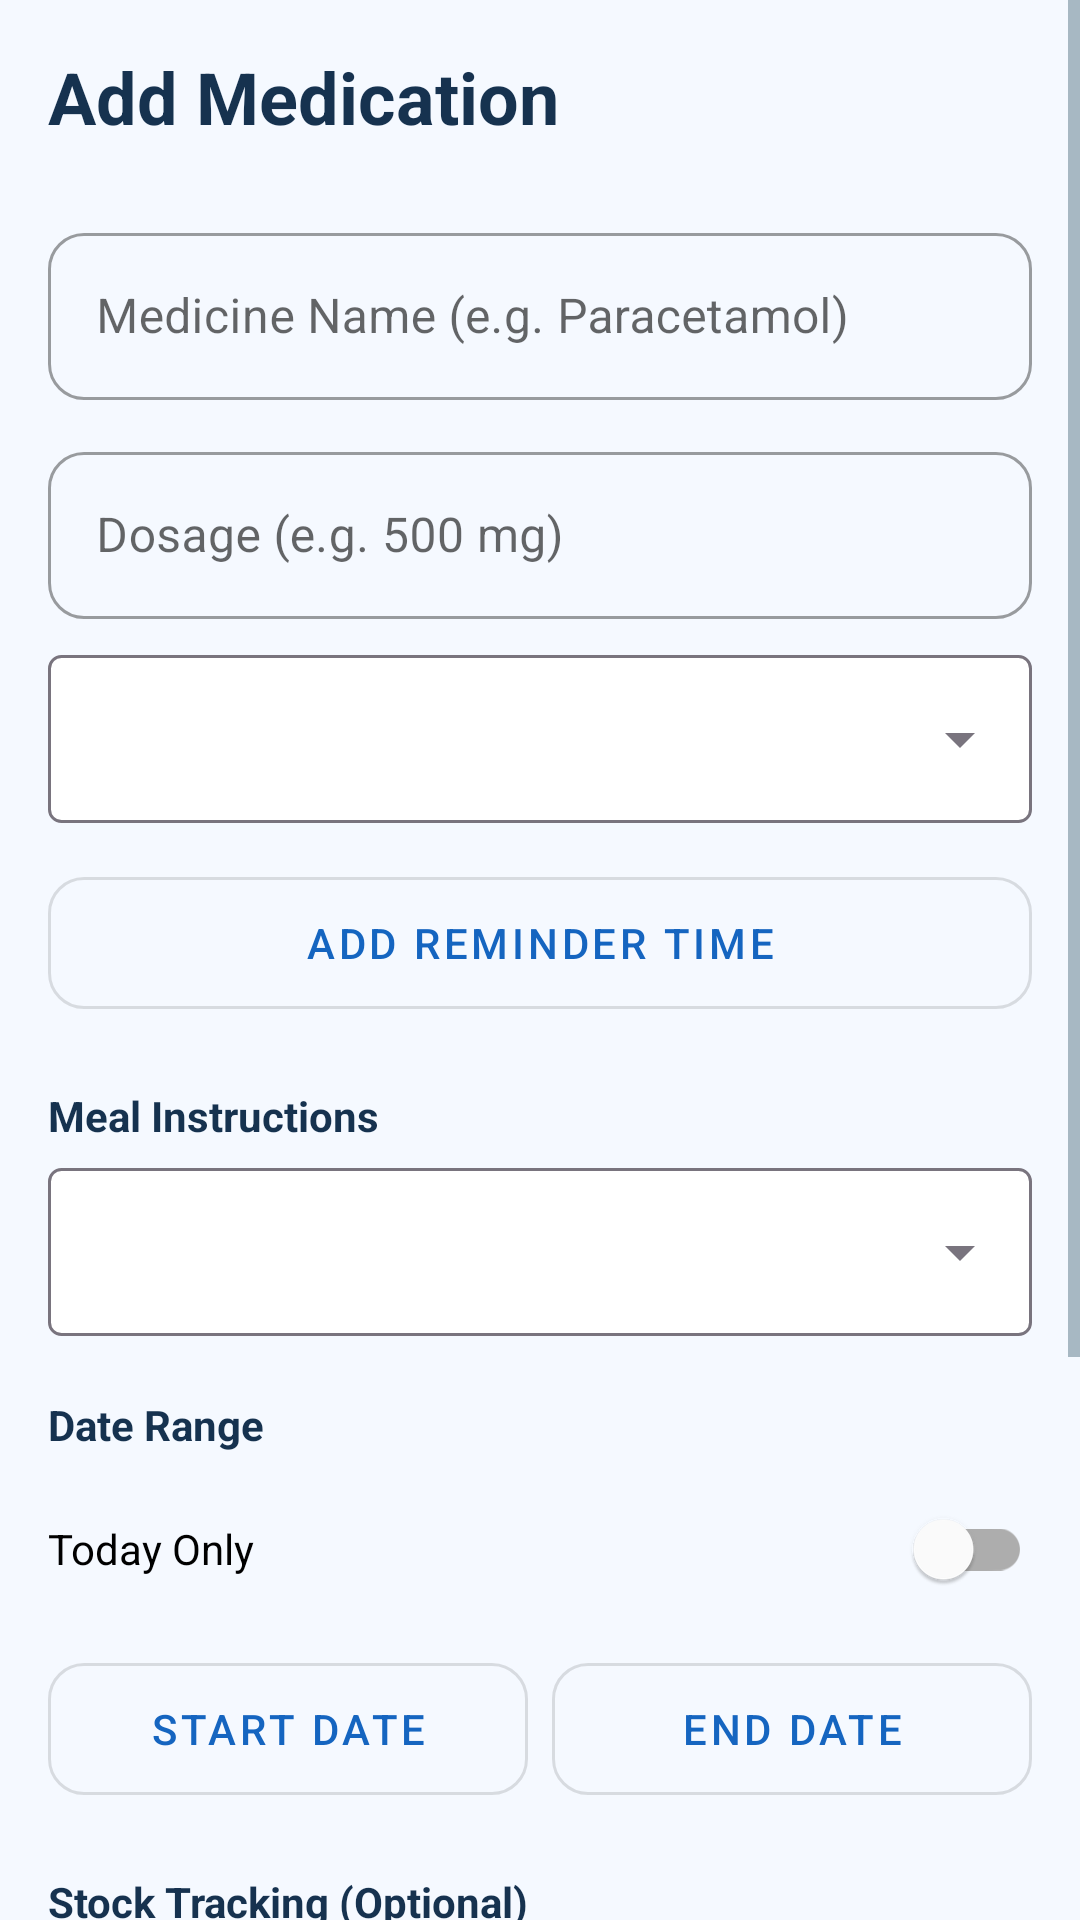

Here is an Android app screen rendered from its layout file. Give the layout XML and the strings, colors and styles it references.
<!-- AndroidManifest.xml: application theme Theme.MediRemind -->
<!-- res/layout/activity_add_medicine.xml -->
<?xml version="1.0" encoding="utf-8"?>
<ScrollView xmlns:android="http://schemas.android.com/apk/res/android"
    xmlns:app="http://schemas.android.com/apk/res-auto"
    android:layout_width="match_parent"
    android:layout_height="match_parent"
    android:fillViewport="true"
    android:background="@color/background">

    <LinearLayout
        android:layout_width="match_parent"
        android:layout_height="wrap_content"
        android:orientation="vertical"
        android:padding="16dp">

        <TextView
            android:layout_width="match_parent"
            android:layout_height="wrap_content"
            android:text="Add Medication"
            android:textSize="24sp"
            android:textStyle="bold"
            android:textColor="@color/primary_text"
            android:layout_marginBottom="24dp" />

        <com.google.android.material.textfield.TextInputLayout
            android:layout_width="match_parent"
            android:layout_height="wrap_content"
            style="@style/Widget.MaterialComponents.TextInputLayout.OutlinedBox"
            app:boxCornerRadiusTopStart="12dp"
            app:boxCornerRadiusTopEnd="12dp"
            app:boxCornerRadiusBottomStart="12dp"
            app:boxCornerRadiusBottomEnd="12dp"
            android:layout_marginBottom="12dp">
            <com.google.android.material.textfield.TextInputEditText
                android:id="@+id/etMedicineName"
                android:layout_width="match_parent"
                android:layout_height="wrap_content"
                android:hint="Medicine Name (e.g. Paracetamol)" />
        </com.google.android.material.textfield.TextInputLayout>

        <com.google.android.material.textfield.TextInputLayout
            android:layout_width="match_parent"
            android:layout_height="wrap_content"
            style="@style/Widget.MaterialComponents.TextInputLayout.OutlinedBox"
            app:boxCornerRadiusTopStart="12dp"
            app:boxCornerRadiusTopEnd="12dp"
            app:boxCornerRadiusBottomStart="12dp"
            app:boxCornerRadiusBottomEnd="12dp"
            android:layout_marginBottom="12dp">
            <com.google.android.material.textfield.TextInputEditText
                android:id="@+id/etDosage"
                android:layout_width="match_parent"
                android:layout_height="wrap_content"
                android:hint="Dosage (e.g. 500 mg)" />
        </com.google.android.material.textfield.TextInputLayout>

        <Spinner
            android:id="@+id/spinnerType"
            android:layout_width="match_parent"
            android:layout_height="56dp"
            android:layout_marginBottom="12dp"
            android:paddingHorizontal="16dp"
            android:background="@drawable/bg_spinner_modern" />

        <com.google.android.material.button.MaterialButton
            android:id="@+id/tvSelectTime"
            style="@style/Widget.MaterialComponents.Button.OutlinedButton"
            android:layout_width="match_parent"
            android:layout_height="56dp"
            app:cornerRadius="12dp"
            app:icon="@drawable/ic_add_modern"
            app:iconGravity="textStart"
            android:text="ADD REMINDER TIME"
            android:layout_marginBottom="12dp" />
            
        
        <TextView
            android:layout_width="match_parent"
            android:layout_height="wrap_content"
            android:text="Meal Instructions"
            android:textColor="@color/primary_text"
            android:textStyle="bold"
            android:layout_marginTop="8dp"
            android:layout_marginBottom="8dp"/>
            
        <Spinner
            android:id="@+id/spinnerMeal"
            android:layout_width="match_parent"
            android:layout_height="56dp"
            android:layout_marginBottom="12dp"
            android:paddingHorizontal="16dp"
            android:background="@drawable/bg_spinner_modern" />
            
        
        <TextView
            android:layout_width="match_parent"
            android:layout_height="wrap_content"
            android:text="Date Range"
            android:textColor="@color/primary_text"
            android:textStyle="bold"
            android:layout_marginTop="8dp"
            android:layout_marginBottom="8dp"/>
            
        <com.google.android.material.switchmaterial.SwitchMaterial
            android:id="@+id/switchTodayOnly"
            android:layout_width="match_parent"
            android:layout_height="wrap_content"
            android:text="Today Only"
            android:layout_marginBottom="8dp"/>
            
        <LinearLayout
            android:id="@+id/llDateRange"
            android:layout_width="match_parent"
            android:layout_height="wrap_content"
            android:orientation="horizontal"
            android:weightSum="2"
            android:layout_marginBottom="12dp">
            
            <com.google.android.material.button.MaterialButton
                android:id="@+id/btnStartDate"
                style="@style/Widget.MaterialComponents.Button.OutlinedButton"
                android:layout_width="0dp"
                android:layout_height="56dp"
                android:layout_weight="1"
                android:layout_marginEnd="4dp"
                app:cornerRadius="12dp"
                android:text="Start Date" />
                
            <com.google.android.material.button.MaterialButton
                android:id="@+id/btnEndDate"
                style="@style/Widget.MaterialComponents.Button.OutlinedButton"
                android:layout_width="0dp"
                android:layout_height="56dp"
                android:layout_weight="1"
                android:layout_marginStart="4dp"
                app:cornerRadius="12dp"
                android:text="End Date" />
        </LinearLayout>

        
        <TextView
            android:layout_width="wrap_content"
            android:layout_height="wrap_content"
            android:text="Stock Tracking (Optional)"
            android:textColor="@color/primary_text"
            android:textStyle="bold"
            android:layout_marginTop="8dp"
            android:layout_marginBottom="8dp"/>
            
        <LinearLayout
            android:layout_width="match_parent"
            android:layout_height="wrap_content"
            android:orientation="horizontal"
            android:weightSum="2"
            android:layout_marginBottom="12dp">
            
            <com.google.android.material.textfield.TextInputLayout
                android:layout_width="0dp"
                android:layout_height="wrap_content"
                android:layout_weight="1"
                android:layout_marginEnd="8dp"
                style="@style/Widget.MaterialComponents.TextInputLayout.OutlinedBox"
                app:boxCornerRadiusTopStart="12dp"
                app:boxCornerRadiusTopEnd="12dp"
                app:boxCornerRadiusBottomStart="12dp"
                app:boxCornerRadiusBottomEnd="12dp">
                <com.google.android.material.textfield.TextInputEditText
                    android:id="@+id/etQuantity"
                    android:layout_width="match_parent"
                    android:layout_height="wrap_content"
                    android:hint="Current Quantity"
                    android:inputType="number" />
            </com.google.android.material.textfield.TextInputLayout>

            <com.google.android.material.textfield.TextInputLayout
                android:layout_width="0dp"
                android:layout_height="wrap_content"
                android:layout_weight="1"
                android:layout_marginStart="8dp"
                style="@style/Widget.MaterialComponents.TextInputLayout.OutlinedBox"
                app:boxCornerRadiusTopStart="12dp"
                app:boxCornerRadiusTopEnd="12dp"
                app:boxCornerRadiusBottomStart="12dp"
                app:boxCornerRadiusBottomEnd="12dp">
                <com.google.android.material.textfield.TextInputEditText
                    android:id="@+id/etLowStock"
                    android:layout_width="match_parent"
                    android:layout_height="wrap_content"
                    android:hint="Low Stock Alert At"
                    android:inputType="number" />
            </com.google.android.material.textfield.TextInputLayout>
        </LinearLayout>

        <com.google.android.material.textfield.TextInputLayout
            android:layout_width="match_parent"
            android:layout_height="wrap_content"
            style="@style/Widget.MaterialComponents.TextInputLayout.OutlinedBox"
            app:boxCornerRadiusTopStart="12dp"
            app:boxCornerRadiusTopEnd="12dp"
            app:boxCornerRadiusBottomStart="12dp"
            app:boxCornerRadiusBottomEnd="12dp"
            android:layout_marginBottom="24dp">
            <com.google.android.material.textfield.TextInputEditText
                android:id="@+id/etNotes"
                android:layout_width="match_parent"
                android:layout_height="wrap_content"
                android:hint="Instructions (e.g. Take after food)" />
        </com.google.android.material.textfield.TextInputLayout>

        <com.google.android.material.button.MaterialButton
            android:id="@+id/btnSave"
            android:layout_width="match_parent"
            android:layout_height="56dp"
            android:text="Save Medicine"
            android:textSize="16sp"
            app:cornerRadius="16dp"
            android:backgroundTint="@color/primary"
            android:layout_marginBottom="24dp"/>

    </LinearLayout>
</ScrollView>
<!-- resources referenced by this layout -->
<resources>
  <color name="background">#F5F9FF</color>
  <color name="primary">#1565C0</color>
  <color name="primary_text">#16324F</color>
  <!-- drawable bg_spinner_modern (drawable) -->
  <?xml version="1.0" encoding="utf-8"?>
  <layer-list xmlns:android="http://schemas.android.com/apk/res/android">
      <item>
          <shape android:shape="rectangle">
              <solid android:color="@color/white" />
              <stroke android:width="1dp" android:color="#79747E" />
              <corners android:radius="4dp" />
          </shape>
      </item>
      
      <item android:gravity="end|center_vertical" android:right="12dp" android:drawable="@drawable/ic_arrow_drop_down" />
  </layer-list>
  <style name="Theme.MediRemind" parent="Theme.MaterialComponents.Light.NoActionBar">
          <item name="colorPrimary">@color/primary</item>
          <item name="colorPrimaryVariant">@color/primary_dark</item>
          <item name="colorOnPrimary">@color/white</item>
          <item name="colorSecondary">@color/medical_blue</item>
          <item name="colorSecondaryVariant">@color/primary_light</item>
          <item name="colorOnSecondary">@color/white</item>
          <item name="android:statusBarColor">@color/primary_dark</item>
          <item name="android:windowBackground">@color/background</item>
          <item name="android:textColorPrimary">@color/primary_text</item>
          <item name="android:textColorSecondary">@color/secondary_text</item>
      </style>
  <color name="white">#FFFFFF</color>
  <!-- drawable ic_arrow_drop_down (drawable) -->
  <vector xmlns:android="http://schemas.android.com/apk/res/android"
      android:width="24dp"
      android:height="24dp"
      android:viewportWidth="24"
      android:viewportHeight="24">
      <path
          android:fillColor="#79747E"
          android:pathData="M7,10l5,5 5,-5z" />
  </vector>
  <color name="primary_dark">#0D47A1</color>
  <color name="medical_blue">#2196F3</color>
  <color name="primary_light">#42A5F5</color>
  <color name="secondary_text">#607D8B</color>
</resources>
